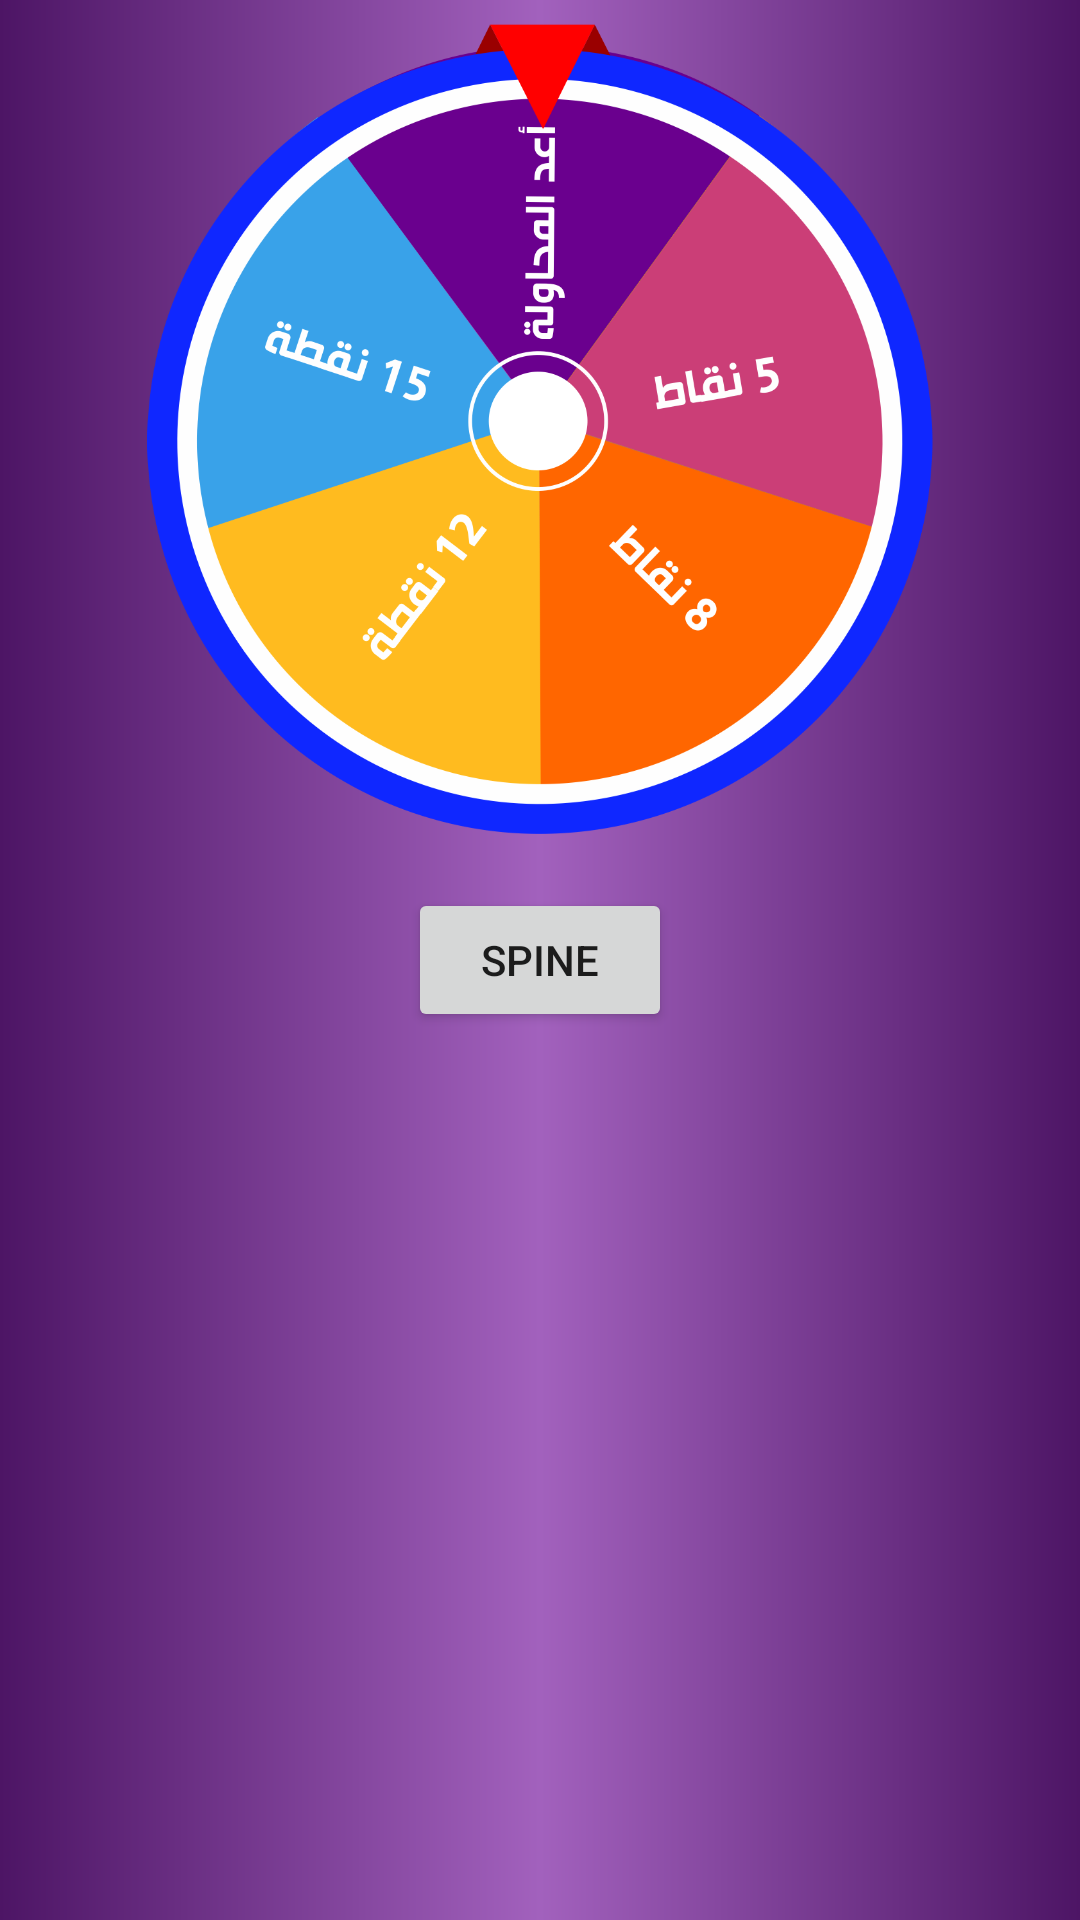

The Android layout XML behind this screen, and the referenced resources:
<!-- AndroidManifest.xml: application theme Theme.ThoughtAndFind -->
<!-- res/layout/spine.xml -->
<?xml version="1.0" encoding="utf-8"?>
<androidx.constraintlayout.widget.ConstraintLayout xmlns:android="http://schemas.android.com/apk/res/android"
    android:layout_width="match_parent"
    android:layout_height="match_parent"
    xmlns:app="http://schemas.android.com/apk/res-auto"
    android:background="@drawable/dialogue_color">



    <ImageView
        android:id="@+id/spine"
        android:layout_width="250dp"
        android:layout_height="250dp"
        android:src="@drawable/spine"
        app:layout_constraintEnd_toEndOf="parent"
        app:layout_constraintStart_toStartOf="parent"
        app:layout_constraintTop_toTopOf="parent"
        android:layout_marginTop="15dp"

        />

    <ImageView
        android:id="@+id/spine_this"
        android:layout_width="270dp"
        android:layout_height="270dp"
        android:src="@drawable/corner"
        app:layout_constraintEnd_toEndOf="parent"
        app:layout_constraintStart_toStartOf="parent"
        app:layout_constraintTop_toTopOf="parent"
        android:layout_marginTop="8dp"

        />


    <Button
        android:layout_width="wrap_content"
        android:layout_height="wrap_content"
        app:layout_constraintEnd_toEndOf="parent"
        app:layout_constraintStart_toStartOf="parent"
        app:layout_constraintTop_toTopOf="parent"
        app:layout_constraintBottom_toBottomOf="parent"
        android:text="spine"
        />

</androidx.constraintlayout.widget.ConstraintLayout>
<!-- resources referenced by this layout -->
<resources>
  <!-- drawable corner: png bitmap (drawable, 97293 bytes) -->
  <!-- drawable dialogue_color (drawable) -->
  <?xml version="1.0" encoding="utf-8"?>
  <shape android:shape="rectangle" xmlns:android="http://schemas.android.com/apk/res/android">
      <gradient
          android:angle="180"
          android:endColor="#4D1565"
          android:startColor="#4D1565"
          android:centerColor="#A261BD"
          />
  </shape>
  <!-- drawable spine: png bitmap (drawable, 121121 bytes) -->
  <style name="Theme.ThoughtAndFind" parent="Theme.MaterialComponents.DayNight.NoActionBar.Bridge">
          
          <item name="colorPrimary">@color/purple_500</item>
          <item name="colorPrimaryVariant">@color/purple_700</item>
          <item name="colorOnPrimary">@color/white</item>
          
          <item name="colorSecondary">@color/teal_200</item>
          <item name="colorSecondaryVariant">@color/teal_700</item>
          <item name="colorOnSecondary">@color/black</item>
          
          <item name="android:statusBarColor" tools:targetApi="l">?attr/colorPrimaryVariant</item>
      </style>
  <color name="purple_500">#FF6200EE</color>
  <color name="purple_700">#FF3700B3</color>
  <color name="white">#FFFFFFFF</color>
  <color name="teal_200">#FF03DAC5</color>
  <color name="teal_700">#FF018786</color>
  <color name="black">#FF000000</color>
</resources>
